Labelled photos from "My_datasheet", an image-classification folder in AndersonBenitesKoW/Proyecto_Paltas. The possible labels are: first quality, second quality, third quality.

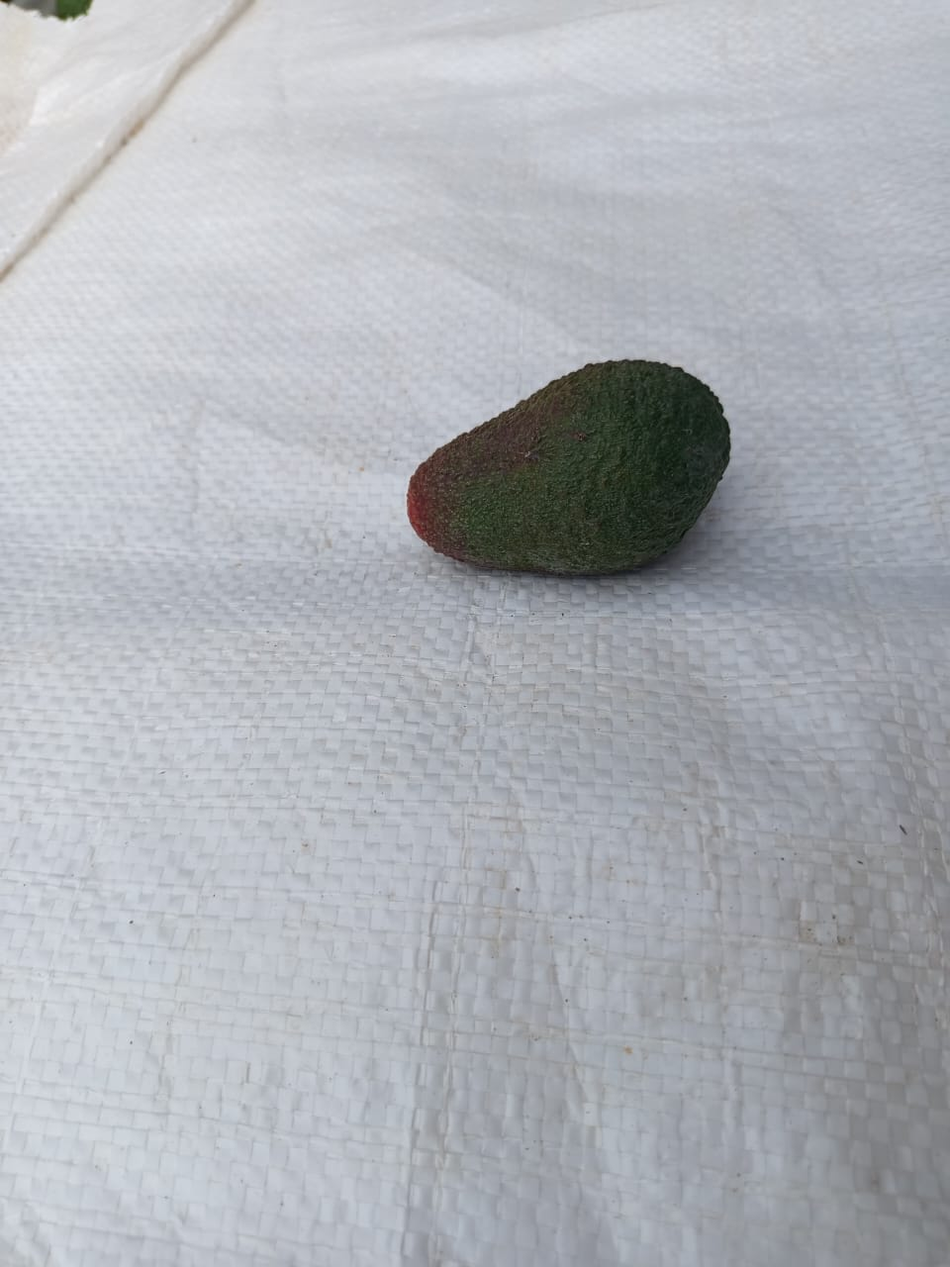
Label: third quality

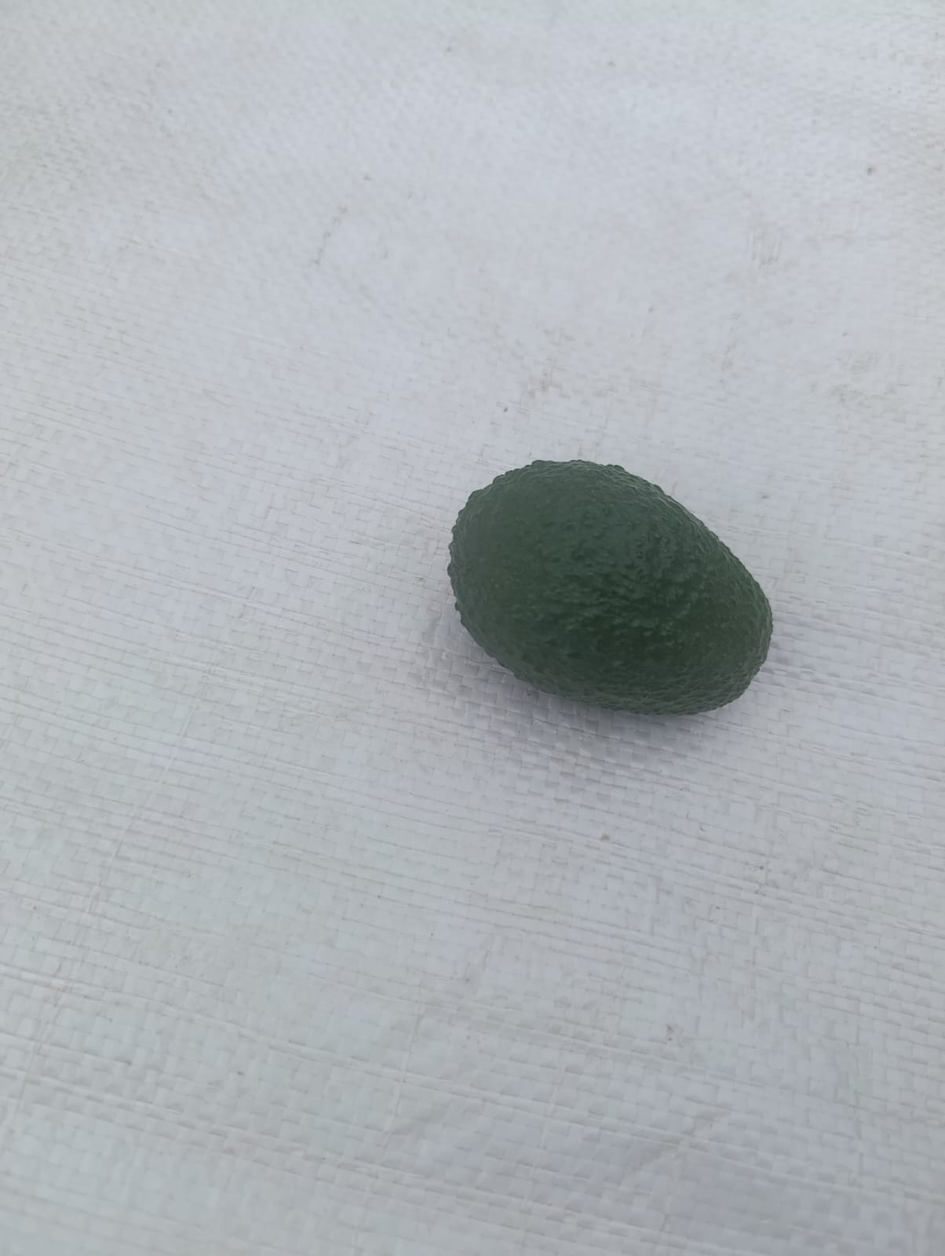
Label: second quality

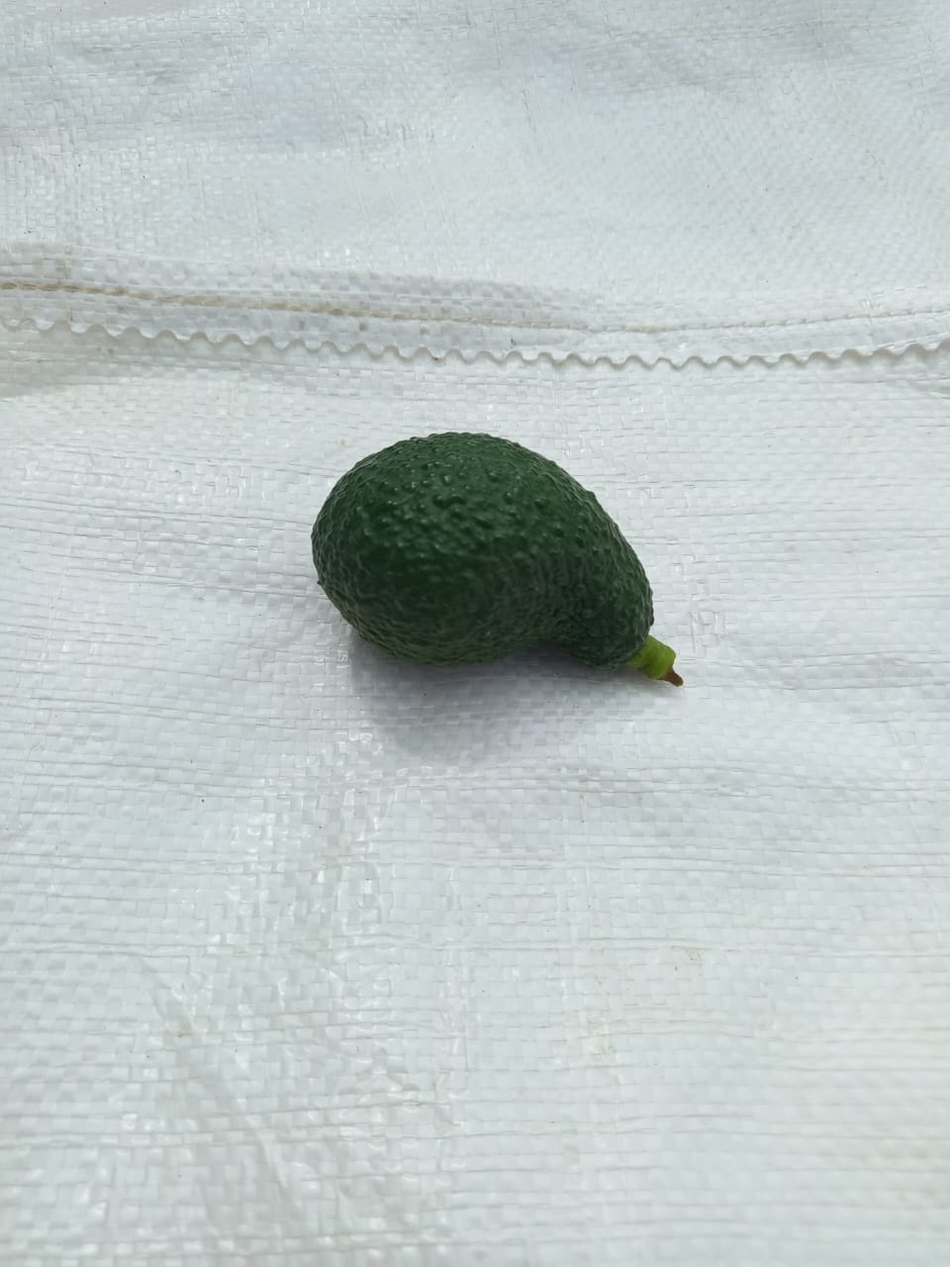
Label: first quality

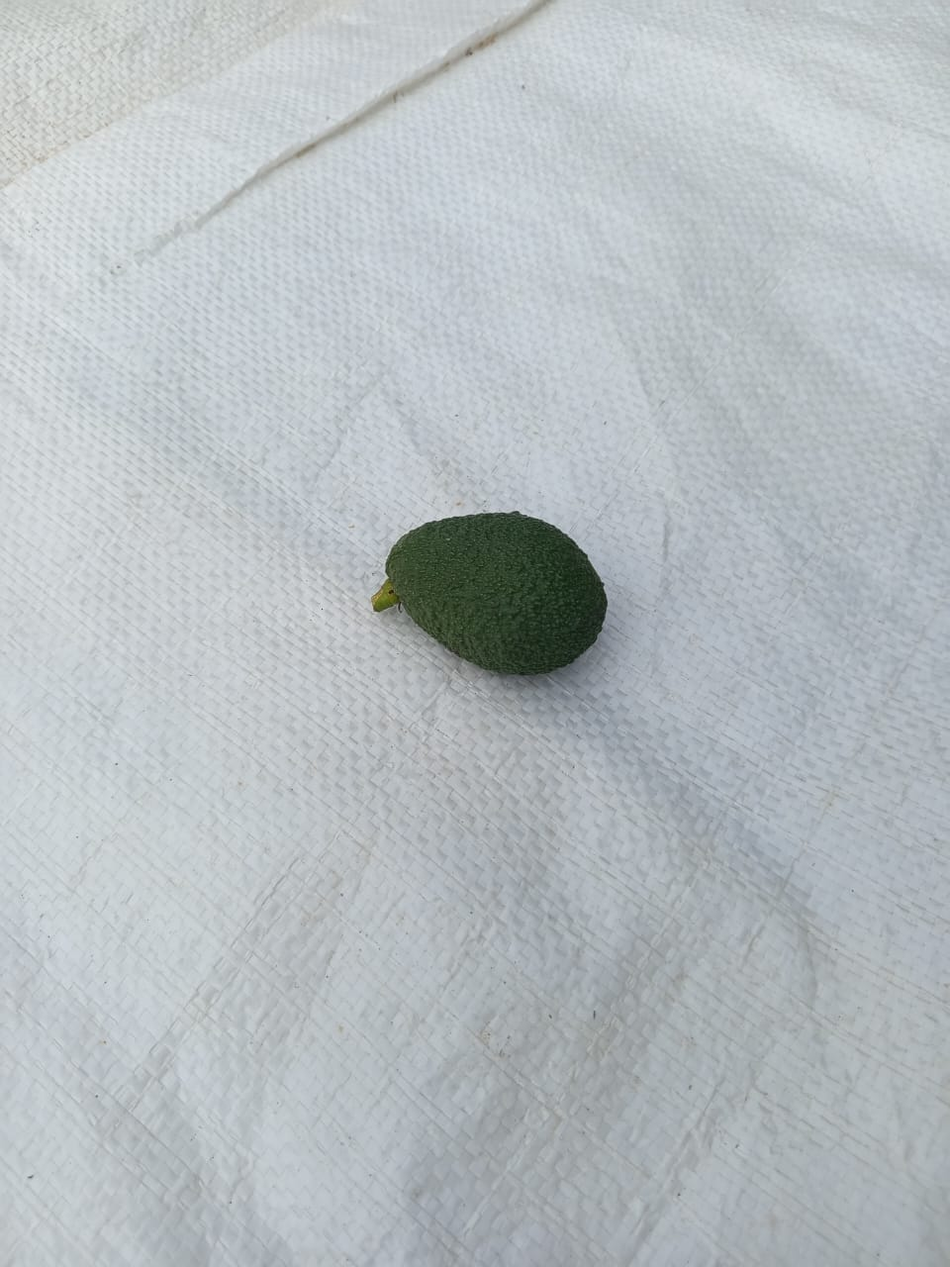
Label: third quality

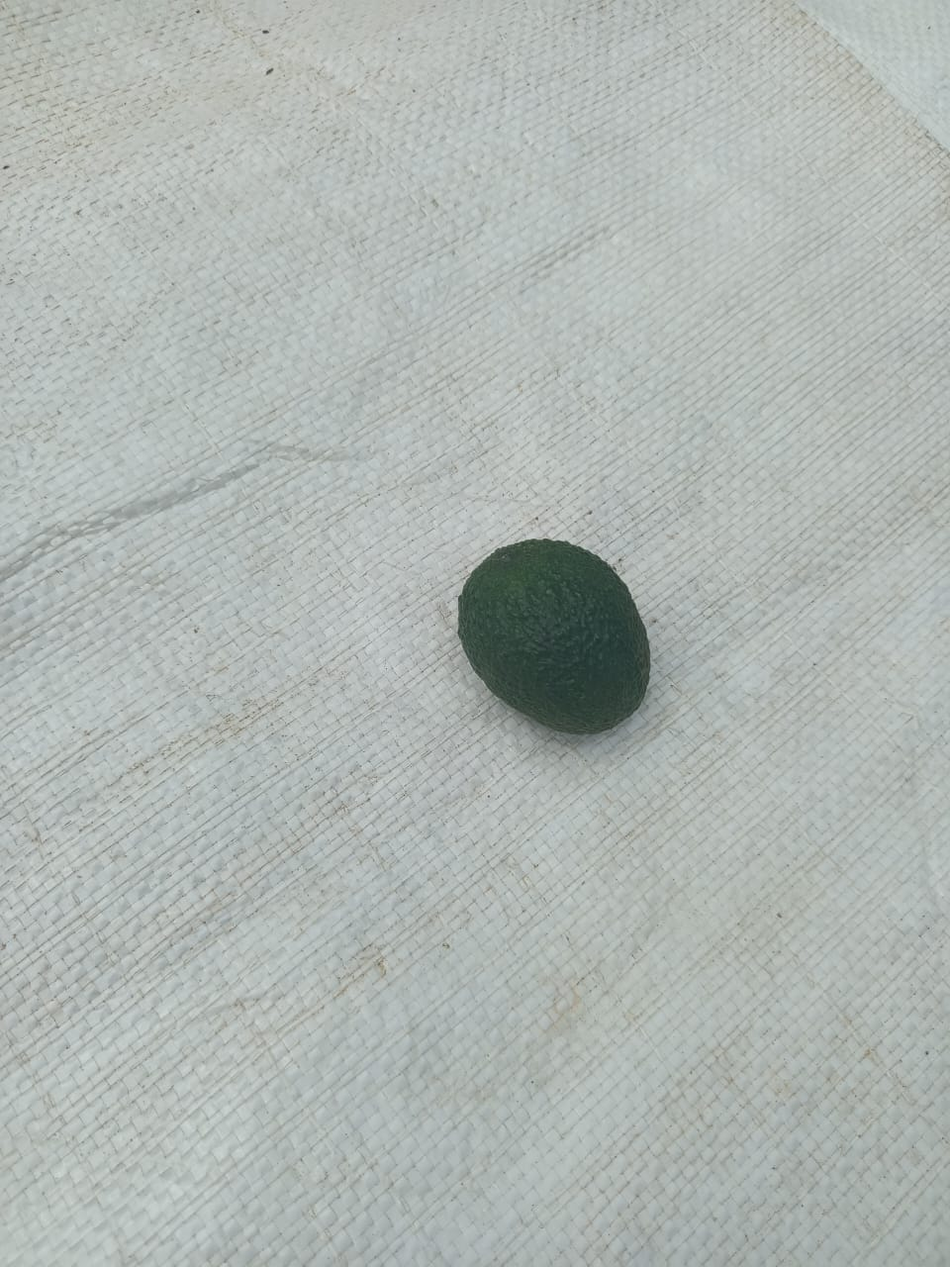
Label: second quality

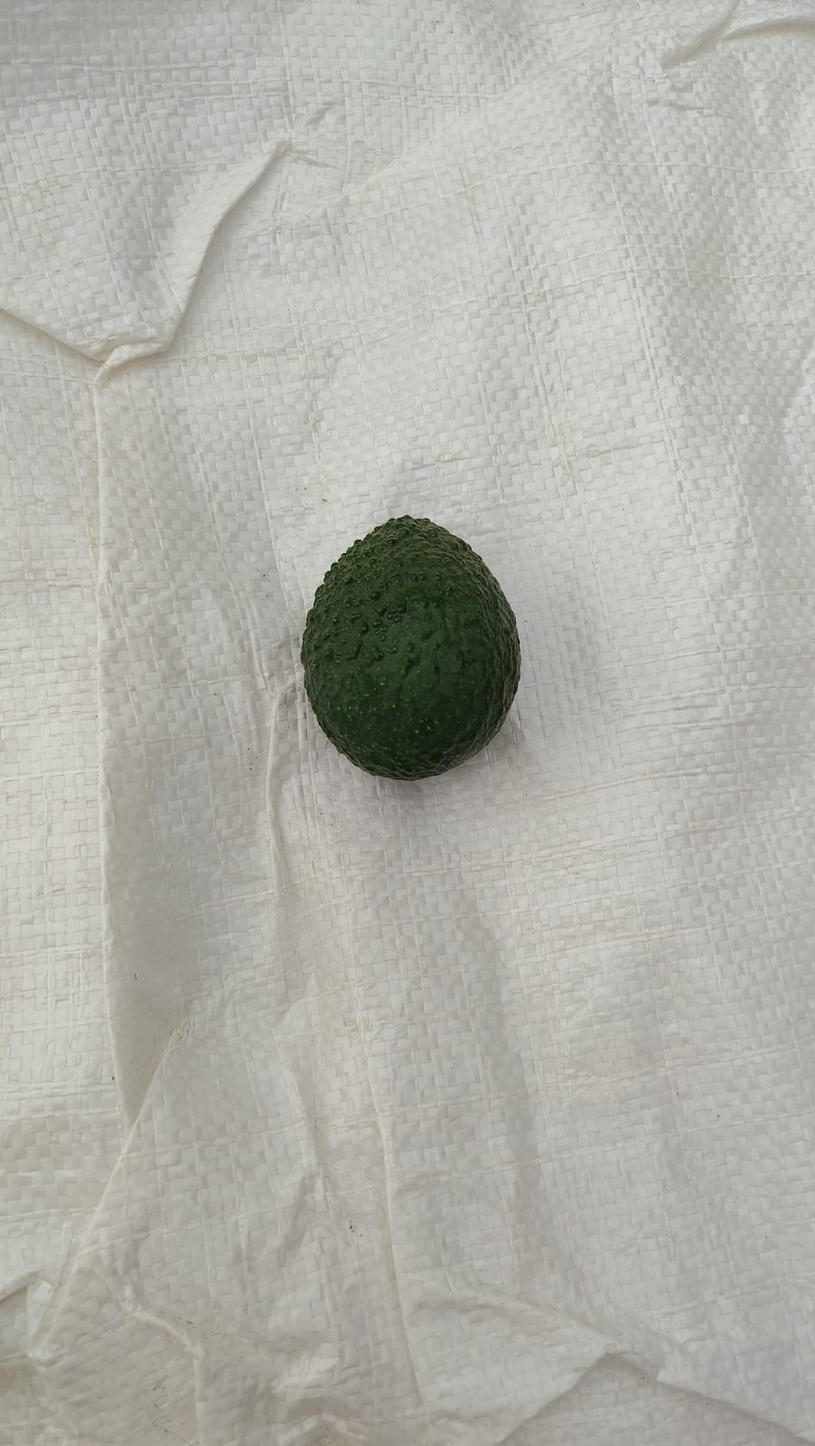
Label: first quality
